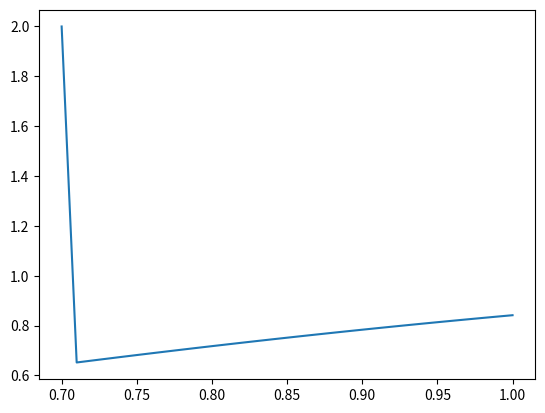

The matplotlib source for this figure:
import numpy as np
import matplotlib.pyplot as plt
from scipy import optimize

def forward_euler(f, a, b, y0, h):
    '''
    Forward euler method

    Args:
      f: f = y'
      a: start point
      b: end point
      y0: initial condition
      h: step size
    '''

    n = (int)((b-a)/h + 1)
    t = np.linspace(a,b,n)
    y = np.zeros((len(f),n))

    y[:, 0] = y0[:] # initial condition; y0 is a vector
    for i in range(n-1):
        y[:, i+1] = y[:, i] + [h*f[j](t[i], y[j,i]) for j in range(len(f))]

    return t, y

def implicit_euler(f, a, b, y0, h):
    '''
    Implicit euler method

    Args:

    '''
    n = (int)((b-a)/h + 1)
    t = np.linspace(a,b,n)
    y = np.zeros((len(f),n))

    y[:, 0] = y0[:] # initial condition; y0 is a vector

    # for i in range(n-1):
    #     for j in range(len(f)):
    #         y[j,i] = optimize.newton(lambda y_next: h*f[j](t[i+1], y_next) - y_next + y[j,i],
    #                                  y[j,i])

    for i in range(n-1):

        y[:, i] = [optimize.newton(lambda y_next: h*f[j](t[i+1], y_next) - y_next + y[j,i], y[j,i])
                  for j in range(len(f))]

    return t, y

def newton(f, df, x0, tol = 0.001, iter=1000):
    '''
    Newton Raphson method

    Args:
      f: polynomial function of x
      df: derivative as a function of x
      x0: initial state
      tol: tolerance; dault tol = 0.001
      iter: maximum number of iterations; dault iter = 1000

     return:
       root, if there is one
       False, if there is no root
    '''

    for i in range(iter):
        x1 = x0 - (f(x0)/df(x0))
        if abs(x1 - x0) < tol:
            return x1
        else:
            x0 = x1

    return False


#----------test-----------

def test_newton():
    root = newton(lambda x: x**3 - 1, lambda x: 3*x**2, 0.5 )
    print(root)

def test2():
    t1, y1 = forward_euler([lambda t, y2: -100*(y2 - np.sin(t)) + np.cos(t),
                            lambda t, y1: -y1],
                            0, 1, [2, 1], 0.01)

    t2, y2 = forward_euler([lambda t, y2: -100*(y2 - np.sin(t)) + np.cos(t),
                            lambda t, y1: -y1],
                            0, 1, [2, 1], 0.05)

    plt.figure(1)

    plt.subplot(321)
    plt.plot(t1 ,y1[0])
    plt.xlabel('t')
    plt.ylabel('y2(t)')
    plt.title('step size h = 0.01')

    plt.subplot(322)
    plt.plot(t2,y2[0])
    plt.xlabel('t')
    plt.ylabel('y2(t)')
    plt.title('step size h = 0.05')


    plt.subplot(323)
    plt.plot(t1, y1[1])
    plt.xlabel('t')
    plt.ylabel('y1(t)')

    plt.subplot(324)
    plt.plot(t2 ,y2[1])
    plt.xlabel('t')
    plt.ylabel('y1(t)')

    plt.subplot(325)
    plt.plot(y1[1], y1[0])
    plt.xlabel('y1(t)')
    plt.ylabel('y2(t)')

    plt.subplot(326)
    plt.plot(y2[1] ,y2[0])
    plt.xlabel('y1(t)')
    plt.ylabel('y2(t)')


    plt.figure(2)
    x = np.linspace(0, 1, 1/0.01)
    y = np.sin(x)
    plt.ylim(0,2)
    plt.plot(x, y)
    plt.xlabel('t')
    plt.ylabel('y=sin(t)')
    plt.title('y = sin(t)')

    plt.show()

def test3():
    t1, y1 = implicit_euler([lambda t, y2: -100*(y2 - np.sin(t)) + np.cos(t),
                            lambda t, y1: -y1],
                            0, 1, [2, 1], 0.05)

    plt.figure(1)
    plt.subplot(211)
    plt.plot(t1, y1[0])
    plt.subplot(212)
    plt.plot(t1, y1[1])

    plt.show()

def test4():
    t, y = forward_euler([lambda t, y: -100*(y - np.sin(t)) + np.cos(t)], 0.7, 1, [2], 0.01)
    plt.plot(t,y[0])
    plt.show()

if __name__ == '__main__':
    test4()
